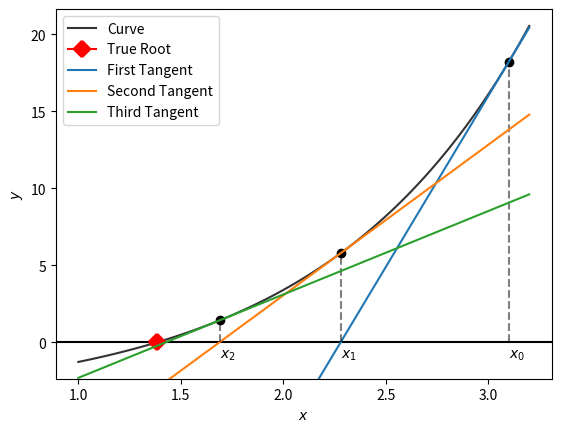

The script that saved this image:
import numpy as np
import matplotlib.pyplot as plt

def newtons_method(function, derivative, init_guess):
    error = 10
    tol = 1e-6
    guess = init_guess
    while abs(error) > tol:
        new_guess = guess - function(guess) / derivative(guess)
        error = new_guess - guess
        guess = new_guess
    return guess

def plot_newtons(ax, function, derivative, init_guess, bound):
    x_arr = np.linspace(bound[0], bound[1], 100)
    ax.plot(x_arr, function(x_arr), c='k', alpha=0.8, label='Curve')
    ax.axhline(0, c='k')
    true_root = newtons_method(function, derivative, init_guess)
    ax.plot(true_root, 0, marker='x', mew=10, c='r', label='True Root')
    left, right = ax.get_xlim()
    bottom, top = ax.get_ylim()
    
    guess = init_guess
    
    tangents = ['First', 'Second', 'Third']
    
    for i in range(3):
        ax.plot([guess, guess], [0, function(guess)], c='k', ls='--', alpha=0.5)
        ax.plot(guess, function(guess), marker='o', c='k')
        ax.text(guess, -1, f'$x_{i}$')
        
        new_guess = guess - function(guess) / derivative(guess)
        gradient = function(guess) / (guess - new_guess)
        c = function(guess) - gradient * guess
        ax.plot(x_arr, gradient * x_arr + c, label=f'{tangents[i]} Tangent')
        guess = new_guess
        
    ax.set(xlim=(left, right), ylim=(bottom, top))


            
def func(x):
    return np.exp(x) - 4
def deriv(x):
    return np.exp(x)

# def func(x):
#     return x**2 - 3 * x
# def deriv(x):
#     return 2 * x - 3

fig, ax = plt.subplots()
plot_newtons(ax, func, deriv, 3.1, [1, 3.2])
ax.set(xlabel='$x$', ylabel='$y$')
ax.legend()

fig.savefig('Newtons_Rule.png', dpi=400, bbox_inches='tight')
# 


